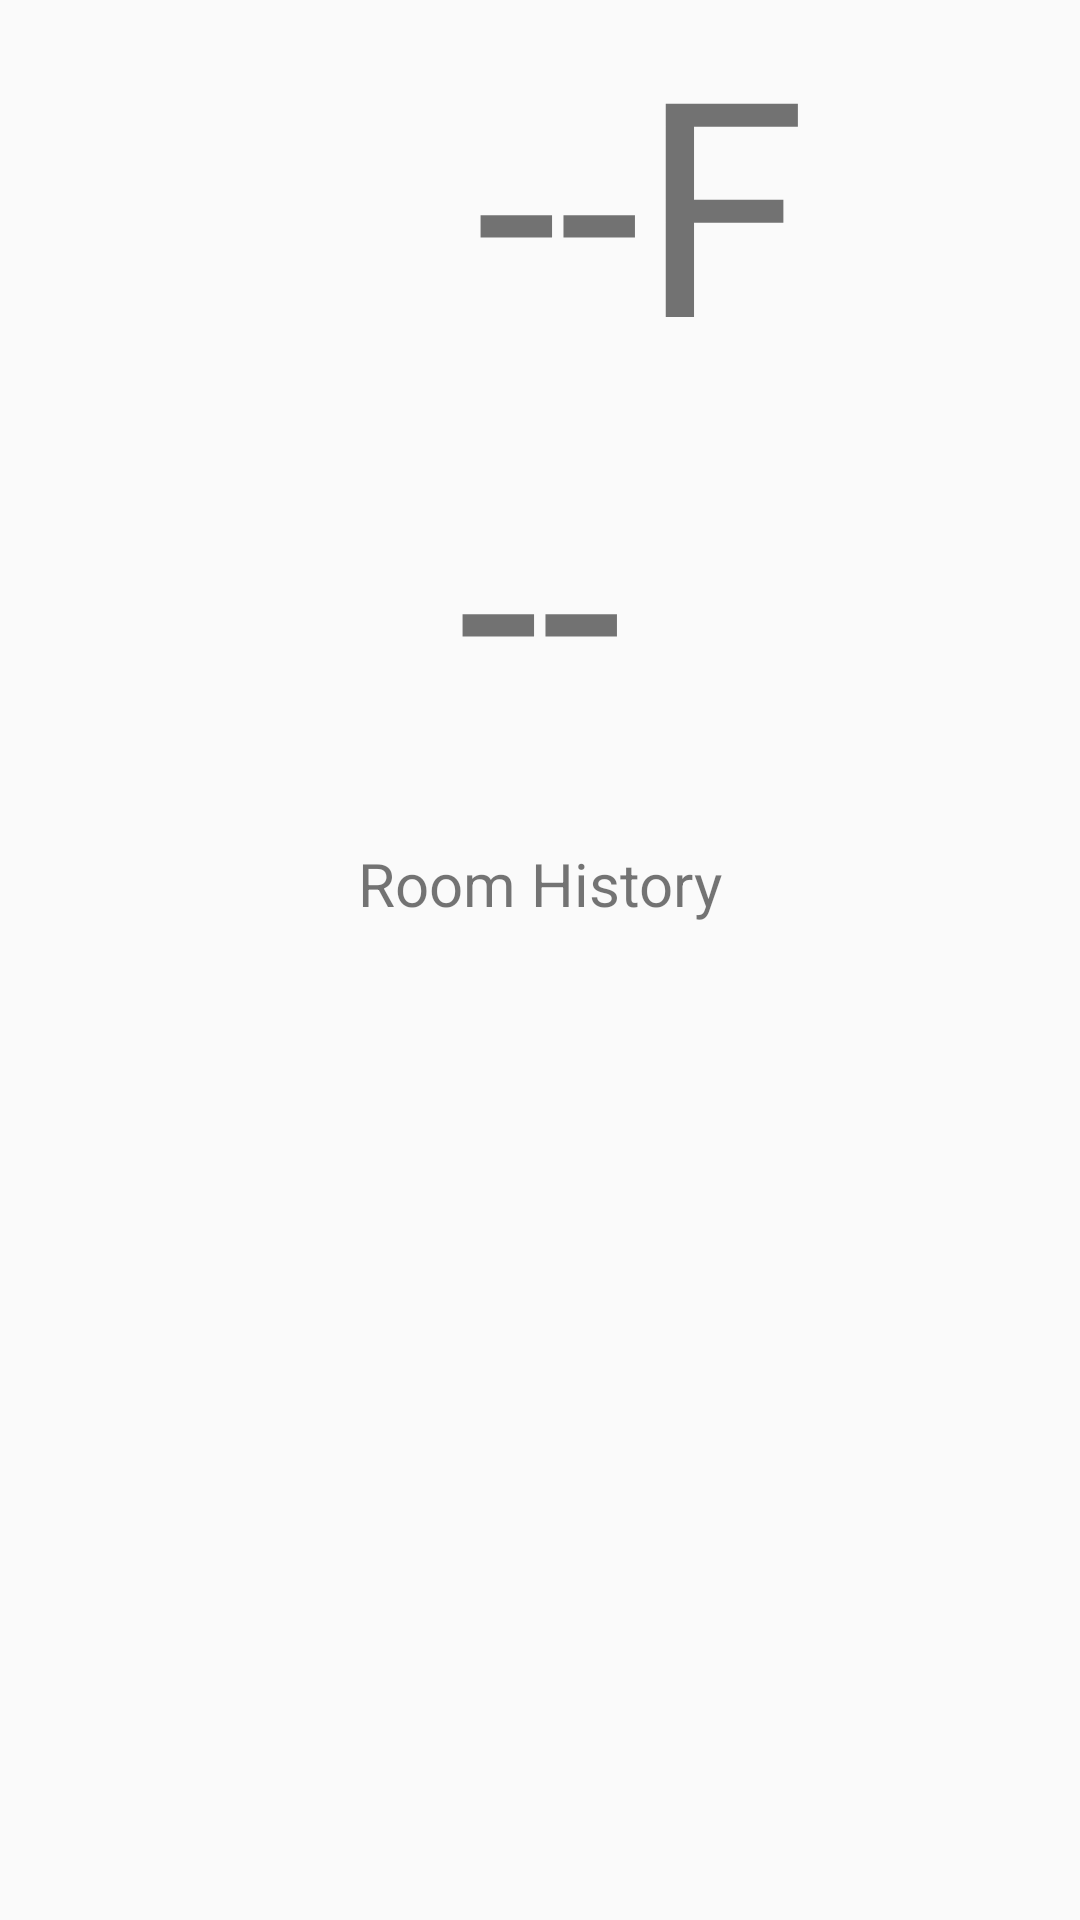

Reconstruct the res/layout file that produces this screen, plus the resources it refers to.
<!-- AndroidManifest.xml: application theme MyMaterialTheme -->
<!-- res/layout/fragment_main.xml -->
<RelativeLayout xmlns:android="http://schemas.android.com/apk/res/android"
    xmlns:tools="http://schemas.android.com/tools"
    android:layout_width="match_parent"
    android:layout_height="match_parent"
    tools:context="test.rit.harsh.myapplication.MainFragment">

    <TextView
        android:id="@+id/ambient_text"
        android:layout_width="wrap_content"
        android:layout_height="wrap_content"
        android:layout_below="@+id/unit"
        android:layout_centerHorizontal="true"
        android:text="--"
        android:textSize="100sp" />

    <TextView
        android:id="@+id/unit"
        android:layout_width="wrap_content"
        android:layout_height="wrap_content"
        android:layout_alignParentEnd="true"
        android:layout_marginEnd="91dp"
        android:text="F"
        android:textSize="100sp" />

    <TextView
        android:id="@+id/temp_text"
        android:layout_width="wrap_content"
        android:layout_height="wrap_content"
        android:layout_alignParentTop="true"
        android:layout_toStartOf="@+id/unit"
        android:text="--"
        android:textSize="100sp" />

    <LinearLayout
        android:layout_width="match_parent"
        android:layout_height="match_parent"
        android:layout_below="@+id/ambient_text"
        android:layout_marginTop="5sp"
        android:orientation="vertical">


        <TextView
            android:id="@+id/rules_text"
            android:layout_width="wrap_content"
            android:layout_height="wrap_content"
            android:layout_gravity="center_horizontal"
            android:layout_marginBottom="20dp"
            android:layout_marginTop="10sp"
            android:text="Room History"
            android:textSize="20sp" />

        <LinearLayout
            android:layout_width="fill_parent"
            android:layout_height="150dp"
            android:orientation="horizontal">

            <android.support.v7.widget.RecyclerView
                android:id="@+id/history_view"
                android:layout_width="match_parent"
                android:layout_height="wrap_content" />

        </LinearLayout>
    </LinearLayout>
</RelativeLayout>
<!-- resources referenced by this layout -->
<resources>
  <style name="MyMaterialTheme" parent="MyMaterialTheme.Base">
      </style>
  <style name="MyMaterialTheme.Base" parent="Theme.AppCompat.Light.DarkActionBar">
          <item name="windowNoTitle">true</item>
          <item name="windowActionBar">false</item>
          <item name="colorPrimary">@color/colorPrimary</item>
          <item name="colorPrimaryDark">@color/colorPrimaryDark</item>
          <item name="colorAccent">@color/colorAccent</item>
      </style>
  <!-- not gathered from this repository: default colours our renderer supplied (Android Studio template values) -->
  <color name="colorPrimary">#FF6200EE</color>
  <color name="colorPrimaryDark">#FF3700B3</color>
  <color name="colorAccent">#FF03DAC5</color>
</resources>
